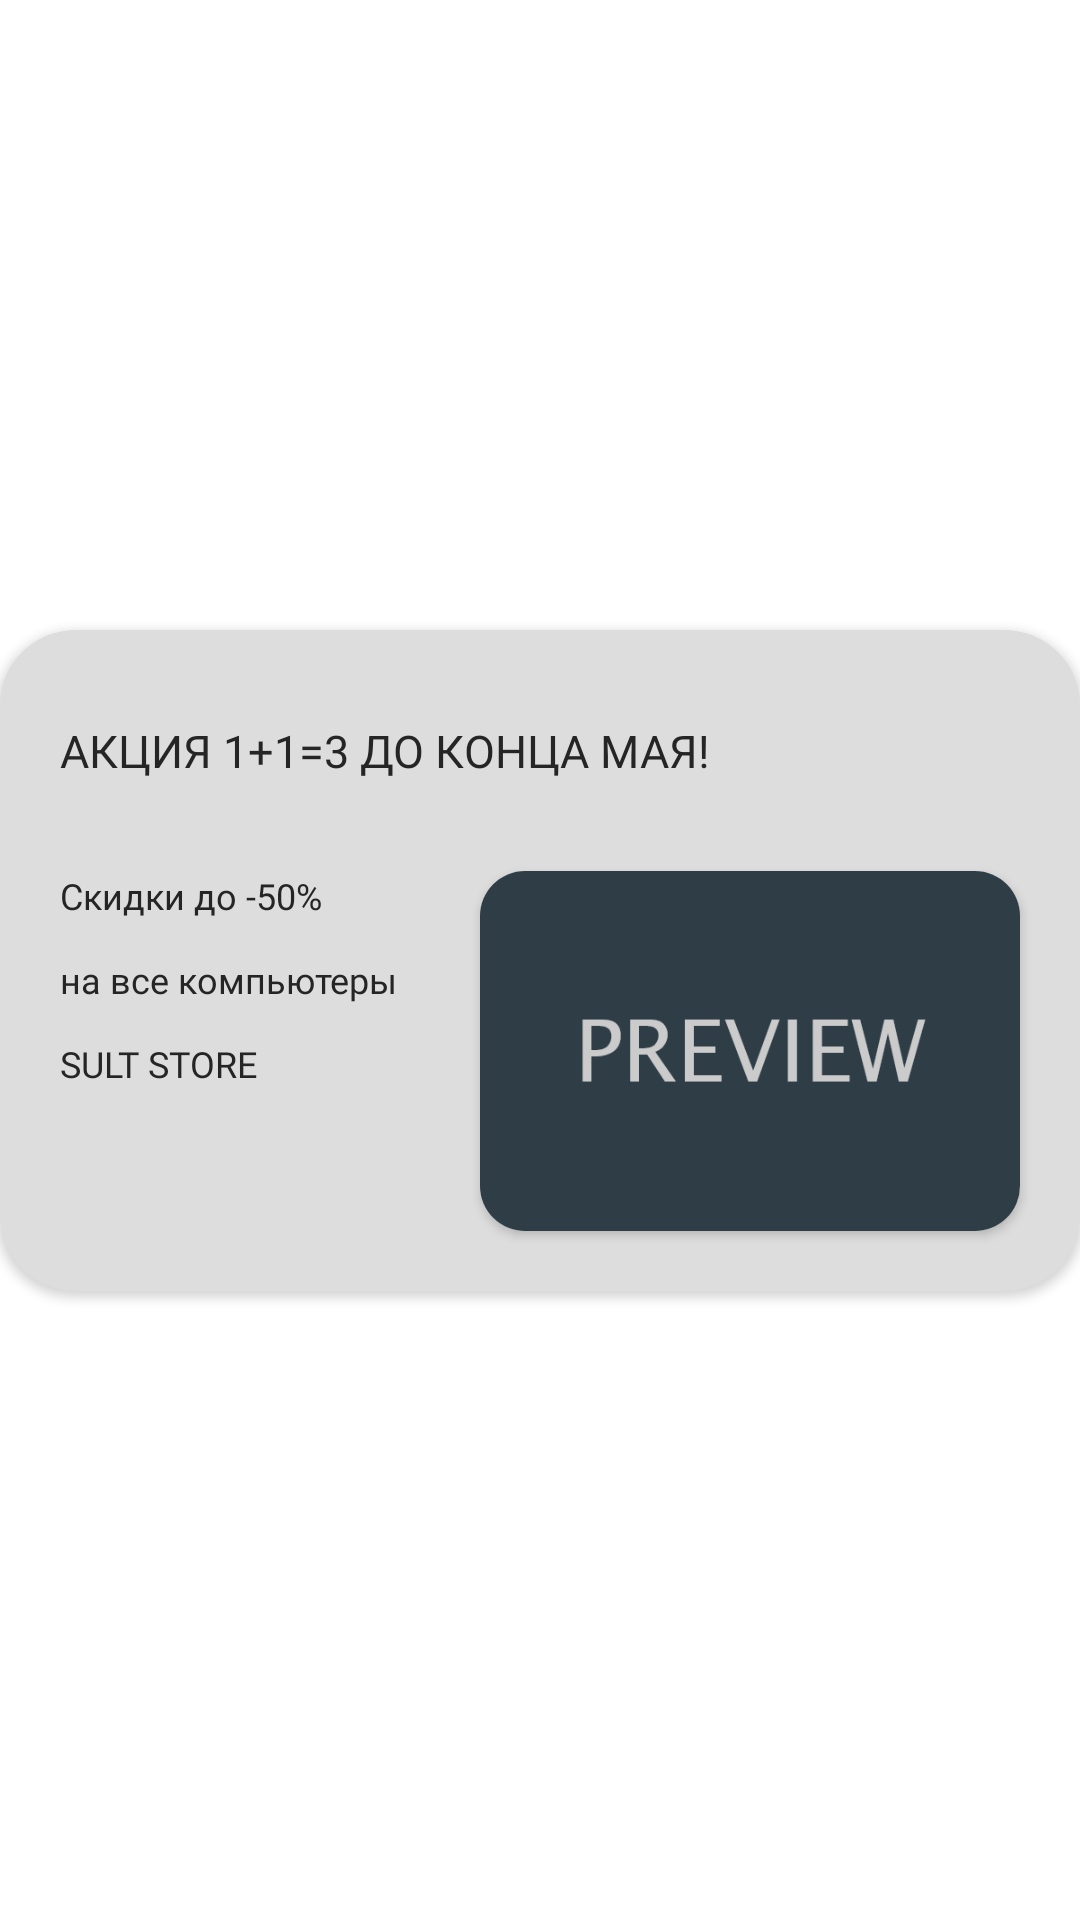

Write the Android layout XML for this screen, with the resource values it uses.
<!-- AndroidManifest.xml: application theme Theme.SultStore -->
<!-- res/layout/new_item.xml -->
<?xml version="1.0" encoding="utf-8"?>
<androidx.constraintlayout.widget.ConstraintLayout
    xmlns:android="http://schemas.android.com/apk/res/android"
    xmlns:app="http://schemas.android.com/apk/res-auto"
    android:layout_marginStart="5dp"
    android:layout_marginBottom="20dp"
    android:layout_marginEnd="5dp"
    android:layout_width="wrap_content"
    android:layout_height="wrap_content">

    <androidx.cardview.widget.CardView
        android:layout_width="wrap_content"
        android:layout_height="wrap_content"
        app:cardCornerRadius="25dp"
        app:cardBackgroundColor="@color/front"
        app:layout_constraintBottom_toBottomOf="parent"
        app:layout_constraintEnd_toEndOf="parent"
        app:layout_constraintStart_toStartOf="parent"
        app:layout_constraintTop_toTopOf="parent">

        <LinearLayout
            android:layout_width="wrap_content"
            android:layout_height="wrap_content"
            android:orientation="vertical">

            <TextView
                android:id="@+id/newTitle"
                android:layout_width="300dp"
                android:layout_height="wrap_content"
                android:layout_marginStart="20dp"
                android:layout_marginTop="30dp"
                android:fontFamily="@font/montserrat_bold"
                android:gravity="center_vertical"
                android:text="@string/news_title"
                android:textColor="@color/back"
                android:textSize="15sp"
                app:layout_constraintStart_toStartOf="parent"
                app:layout_constraintTop_toTopOf="parent" />

            <LinearLayout
                android:layout_width="wrap_content"
                android:layout_height="wrap_content">

                <TextView
                    android:id="@+id/newDesc"
                    android:layout_width="120dp"
                    android:layout_height="100dp"
                    android:layout_marginStart="20dp"
                    android:layout_marginTop="30dp"
                    android:fontFamily="@font/montserrat_bold"
                    android:text="@string/news_desc"
                    android:textColor="@color/back"
                    android:textSize="12sp"
                    app:layout_constraintStart_toStartOf="parent"
                    app:layout_constraintTop_toTopOf="parent" />

                <androidx.cardview.widget.CardView
                    android:layout_width="wrap_content"
                    android:layout_height="wrap_content"
                    android:layout_marginStart="20dp"
                    android:layout_marginTop="30dp"
                    android:layout_marginEnd="20dp"
                    android:layout_marginBottom="20dp"
                    app:cardCornerRadius="15dp"
                    app:layout_constraintBottom_toBottomOf="parent"
                    app:layout_constraintEnd_toEndOf="parent">

                    <ImageView
                        android:id="@+id/newImage"
                        android:layout_width="180dp"
                        android:layout_height="120dp"
                        android:contentDescription="@string/news_img"
                        app:layout_constraintBottom_toBottomOf="@+id/newsRect"
                        app:layout_constraintEnd_toEndOf="parent"
                        app:layout_constraintStart_toStartOf="parent"
                        app:srcCompat="@drawable/preview" />

                </androidx.cardview.widget.CardView>

            </LinearLayout>

        </LinearLayout>

    </androidx.cardview.widget.CardView>

</androidx.constraintlayout.widget.ConstraintLayout>
<!-- resources referenced by this layout -->
<resources>
  <color name="back">#252525</color>
  <color name="front">#DDDDDD</color>
  <!-- drawable preview: png bitmap (drawable, 7326 bytes) -->
  <string name="news_desc">Скидки до -50%\n\nна все компьютеры\n\nSULT STORE</string>
  <string name="news_img">Картинка новости</string>
  <string name="news_title">АКЦИЯ 1+1=3 ДО КОНЦА МАЯ!</string>
  <style name="Theme.SultStore" parent="Theme.MaterialComponents.DayNight.NoActionBar">
          
          <item name="colorPrimary">@color/purple_500</item>
          <item name="colorPrimaryVariant">@color/purple_700</item>
          <item name="colorOnPrimary">@color/white</item>
          
          <item name="colorSecondary">@color/teal_200</item>
          <item name="colorSecondaryVariant">@color/teal_700</item>
          <item name="colorOnSecondary">@color/black</item>
          
          <item name="android:statusBarColor">?attr/colorPrimaryVariant</item>
          
  
          <item name="android:windowNoTitle">true</item>
          <item name="android:windowFullscreen">true</item>
      </style>
  <color name="purple_500">#FF6200EE</color>
  <color name="purple_700">#FF3700B3</color>
  <color name="white">#FFFFFFFF</color>
  <color name="teal_200">#FF03DAC5</color>
  <color name="teal_700">#FF018786</color>
  <color name="black">#FF000000</color>
</resources>
